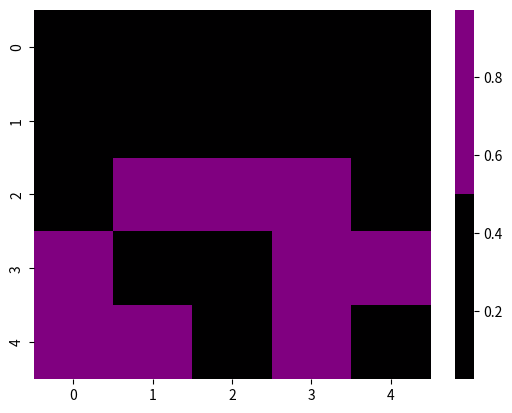

Source code (Python):
import numpy as np
import seaborn as sns
import matplotlib.pyplot as plt


rgb = [(255,0,255), (128,0,128)]
#colors = [tuple(t / 255 for t in x) for x in rgb]


array = np.random.random((5,5))
#print(array)
heat_map = sns.heatmap(array,cmap = rgb)
plt.show()
